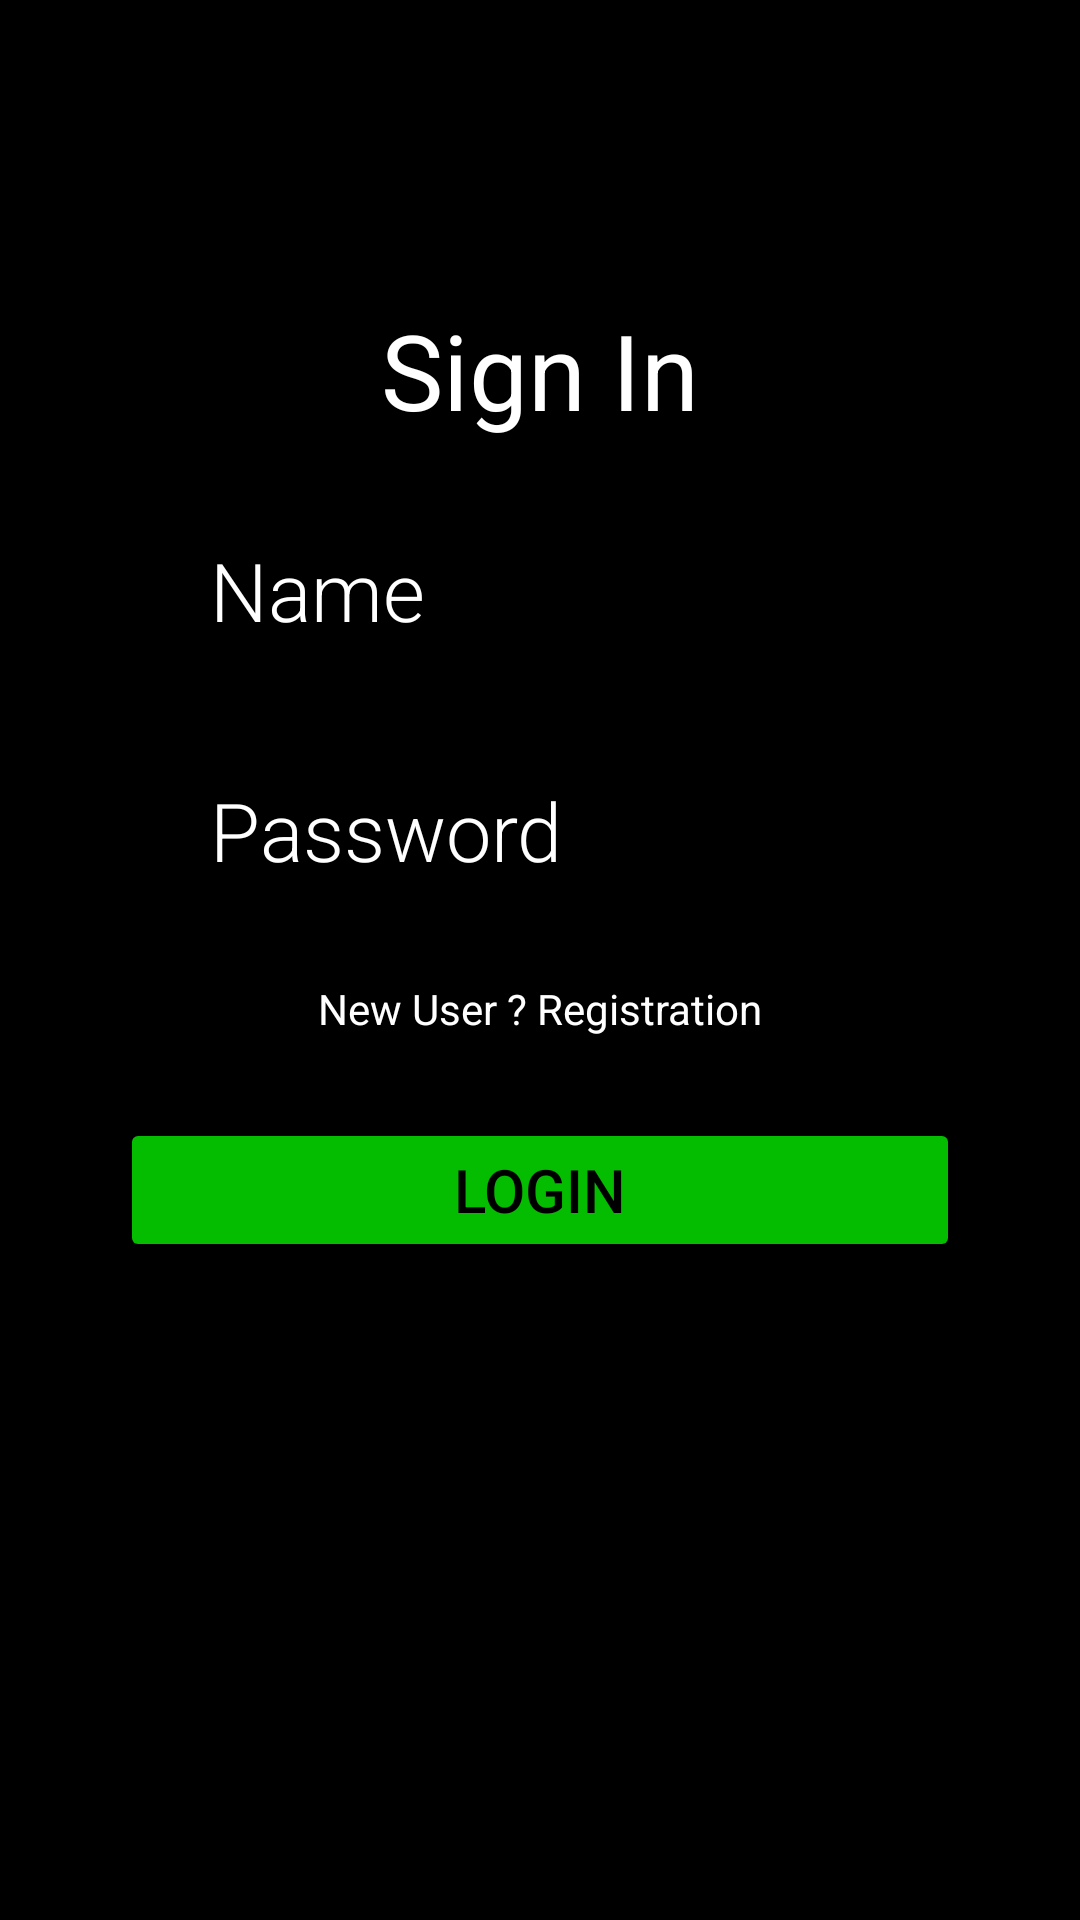

Layout XML and referenced resources for this Android screen:
<!-- AndroidManifest.xml: activity theme Theme.Design.NoActionBar -->
<!-- res/layout/activity_main.xml -->
<?xml version="1.0" encoding="utf-8"?>
<androidx.constraintlayout.widget.ConstraintLayout xmlns:android="http://schemas.android.com/apk/res/android"
    xmlns:app="http://schemas.android.com/apk/res-auto"
    xmlns:tools="http://schemas.android.com/tools"
    android:layout_width="match_parent"
    android:layout_height="match_parent"
    android:background="@color/black"
    tools:context=".MainActivity">


    <LinearLayout
        android:layout_width="wrap_content"
        android:layout_height="wrap_content"
        android:orientation="vertical"
        android:paddingTop="100dp"
        android:paddingLeft="40dp"
        android:paddingRight="40dp">



        <TextView
            android:id="@+id/textView3"
            android:layout_width="match_parent"
            android:layout_height="wrap_content"
            android:textAlignment="center"
            android:fontFamily="sans-serif"
            android:text="Sign In"
            android:textColor="@color/white"
            android:textSize="35dp"/>

        <EditText
            android:id="@+id/editTextTextPersonName"
            android:layout_width="wrap_content"
            android:layout_height="60dp"
            android:background="@null"
            android:ems="10"
            android:hint="Name"
            android:textColorHint="@color/white"
            android:fontFamily="sans-serif-light"
            android:textSize="27dp"
            android:radius="25dp"
            android:shape="rectangle"
            android:color="@color/neon"
            android:paddingLeft="30dp"
            android:textColor="@color/white"
            android:layout_marginTop="20dp"
            android:inputType="textPersonName"/>

        <EditText
            android:id="@+id/editTextTextPassword"
            android:layout_width="wrap_content"
            android:layout_height="60dp"
            android:background="@null"
            android:ems="10"
            android:hint="Password"
            android:textColorHint="@color/white"
            android:fontFamily="sans-serif-light"
            android:textSize="27dp"
            android:radius="25dp"
            android:shape="rectangle"
            android:color="@color/neon"
            android:paddingLeft="30dp"
            android:textColor="@color/white"
            android:layout_marginTop="20dp"
            android:inputType="textPassword"/>

        <TextView
            android:id="@+id/textView5"
            android:layout_width="match_parent"
            android:layout_height="26dp"
            android:clickable="true"
            android:textAlignment="center"
            android:layout_marginTop="20dp"
            android:onClick="redirect_register_page"
            android:text="New User ? Registration"
            android:textColor="@color/white"/>

        <Button
            android:id="@+id/button"
            android:layout_width="match_parent"
            android:layout_height="wrap_content"
            android:backgroundTint="@color/neon"
            android:text="Login"
            android:layout_marginTop="20dp"
            android:textColor="@color/black"
            android:textSize="20dp" />

    </LinearLayout>
</androidx.constraintlayout.widget.ConstraintLayout>
<!-- resources referenced by this layout -->
<resources>
  <color name="black">#FF000000</color>
  <color name="neon">#05BD00</color>
  <color name="white">#FFFFFFFF</color>
</resources>
